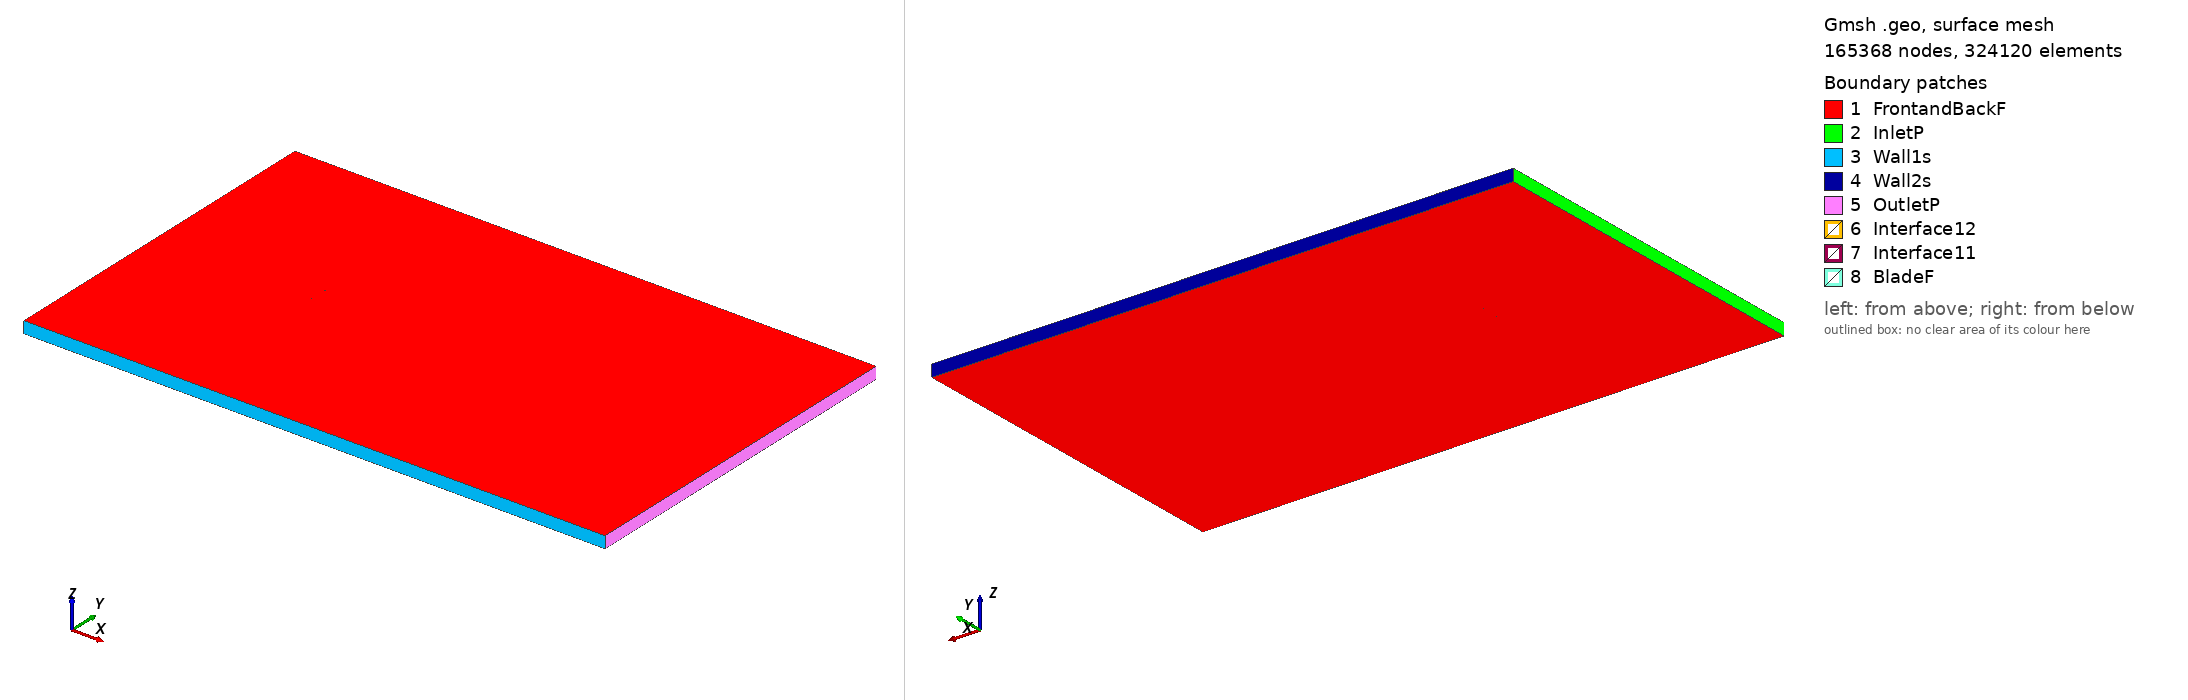

Gmsh geometry script, surface-meshed: 165368 nodes, 324120 surface elements. Boundary patches (legend numbers): 1 FrontandBackF, 2 InletP, 3 Wall1s, 4 Wall2s, 5 OutletP, 6 Interface12, 7 Interface11, 8 BladeF. Left view from above one corner, right view from below the opposite corner. Legend entries are the model's physical surfaces. The drawing asked Gmsh for element sizes between 1% and 20% of the model's largest extent; the script's own settings can give other sizes.

=== goe324_tsr_-0.84829_aoa_2.3594.geo (drawn) ===
SetFactory("OpenCASCADE");

Point(1) = {0.074986, 0.727324, 0, 1.0};
Point(2) = {0.074180, 0.727490, 0, 1.0};
Point(3) = {0.066368, 0.729194, 0, 1.0};
Point(4) = {0.050749, 0.732849, 0, 1.0};
Point(5) = {0.035144, 0.736991, 0, 1.0};
Point(6) = {0.019544, 0.741386, 0, 1.0};
Point(7) = {0.003937, 0.745450, 0, 1.0};
Point(8) = {-0.011698, 0.748432, 0, 1.0};
Point(9) = {-0.027368, 0.750000, 0, 1.0};
Point(10) = {-0.043093, 0.749386, 0, 1.0};
Point(11) = {-0.050978, 0.748153, 0, 1.0};
Point(12) = {-0.058891, 0.745852, 0, 1.0};
Point(13) = {-0.062859, 0.744159, 0, 1.0};
Point(14) = {-0.066835, 0.742185, 0, 1.0};
Point(15) = {-0.070837, 0.739222, 0, 1.0};
Point(16) = {-0.072848, 0.737261, 0, 1.0};
Point(17) = {-0.074936, 0.732285, 0, 1.0};
Point(18) = {-0.073039, 0.729662, 0, 1.0};
Point(19) = {-0.071080, 0.729440, 0, 1.0};
Point(20) = {-0.067151, 0.729515, 0, 1.0};
Point(21) = {-0.063221, 0.729566, 0, 1.0};
Point(22) = {-0.059295, 0.729597, 0, 1.0};
Point(23) = {-0.051437, 0.729706, 0, 1.0};
Point(24) = {-0.043583, 0.729667, 0, 1.0};
Point(25) = {-0.027882, 0.729370, 0, 1.0};
Point(26) = {-0.012183, 0.728980, 0, 1.0};
Point(27) = {0.003513, 0.728416, 0, 1.0};
Point(28) = {0.019206, 0.727774, 0, 1.0};
Point(29) = {0.034896, 0.727054, 0, 1.0};
Point(30) = {0.050591, 0.726491, 0, 1.0};
Point(31) = {0.066290, 0.726022, 0, 1.0};
Point(32) = {0.074138, 0.725827, 0, 1.0};
Point(33) = {0.074924, 0.725807, 0, 1.0};
Point(34) = {-0.074986, -0.727324, 0, 1.0};
Point(35) = {-0.074180, -0.727490, 0, 1.0};
Point(36) = {-0.066368, -0.729194, 0, 1.0};
Point(37) = {-0.050749, -0.732849, 0, 1.0};
Point(38) = {-0.035144, -0.736991, 0, 1.0};
Point(39) = {-0.019544, -0.741386, 0, 1.0};
Point(40) = {-0.003937, -0.745450, 0, 1.0};
Point(41) = {0.011698, -0.748432, 0, 1.0};
Point(42) = {0.027368, -0.750000, 0, 1.0};
Point(43) = {0.043093, -0.749386, 0, 1.0};
Point(44) = {0.050978, -0.748153, 0, 1.0};
Point(45) = {0.058891, -0.745852, 0, 1.0};
Point(46) = {0.062859, -0.744159, 0, 1.0};
Point(47) = {0.066835, -0.742185, 0, 1.0};
Point(48) = {0.070837, -0.739222, 0, 1.0};
Point(49) = {0.072848, -0.737261, 0, 1.0};
Point(50) = {0.074936, -0.732285, 0, 1.0};
Point(51) = {0.073039, -0.729662, 0, 1.0};
Point(52) = {0.071080, -0.729440, 0, 1.0};
Point(53) = {0.067151, -0.729515, 0, 1.0};
Point(54) = {0.063221, -0.729566, 0, 1.0};
Point(55) = {0.059295, -0.729597, 0, 1.0};
Point(56) = {0.051437, -0.729706, 0, 1.0};
Point(57) = {0.043583, -0.729667, 0, 1.0};
Point(58) = {0.027882, -0.729370, 0, 1.0};
Point(59) = {0.012183, -0.728980, 0, 1.0};
Point(60) = {-0.003513, -0.728416, 0, 1.0};
Point(61) = {-0.019206, -0.727774, 0, 1.0};
Point(62) = {-0.034896, -0.727054, 0, 1.0};
Point(63) = {-0.050591, -0.726491, 0, 1.0};
Point(64) = {-0.066290, -0.726022, 0, 1.0};
Point(65) = {-0.074138, -0.725827, 0, 1.0};
Point(66) = {-0.074924, -0.725807, 0, 1.0};

// Lines: first blade (splines 1-4)
Spline(1) = {1:33};
Spline(2) = {33,1};

// Lines: second blade (splines 5-8)
Spline(3) = {34:66};
Spline(4) = {66,34};

// Outer domain (points 20001-4 and lines)
Point(67) = {-13.50000000, -15.00000000, 0, 1.0};
Point(68) = {-13.50000000, 15.00000000, 0, 1.0};
Point(69) = {36.00000000, 15.00000000, 0, 1.0};
Point(70) = {36.00000000, -15.00000000, 0, 1.0};
Line(11) = {67, 68};
Line(12) = {68, 69};
Line(13) = {69, 70};
Line(14) = {67, 70};

// Interface (between moving and stationary domain) (circles)
Circle(9) = {0, 0, 0, 0.80000000, 0, 2*Pi};
Circle(10) = {0, 0, 0, 0.80000000, 0, 2*Pi};

// Loops collect Lines/Splines/etc (blade1, blade2, domain, first circle)
Line Loop(1) = {1:2};
Line Loop(2) = {3:4};
Line Loop(3) = {11,12,13,-14};
Line Loop(4) = {9};

// BooleanDifference cuts out the circle/interface from the domain
Plane Surface(1) = {3};
Plane Surface(2) = {4};
BooleanDifference{ Surface{1}; Delete;}{ Surface{2}; Delete;}

// This one cuts out the blades from the inner circle/interface
Line Loop(6) = {10};
Plane Surface(5) = {6};
Plane Surface(6) = {1};
Plane Surface(7) = {2};
BooleanDifference{ Surface{5}; Delete;}{ Surface{6,7}; Delete;}

// extrude to 3rd dimension
Extrude {0, 0, 1} {Surface{1}; Surface{5}; Layers{1}; Recombine;}

// Physical Surfaces are the named boundaries (patches)
Physical Surface("Interface11") = {12};
Physical Surface("Interface12") = {10};

// sides of domain
Physical Surface("InletP") = {6};
Physical Surface("OutletP") = {9};

// top and bottom of domain
Physical Surface("Wall1s") = {7};
Physical Surface("Wall2s") = {8};

// Check FrontandBackF by ensuring there is nothing in the 3rd dimension
Physical Surface("FrontandBackF") = {1,11,5,17};
Physical Surface("BladeF") = {13:16};
Physical Volume("Turbine") = {2};
Physical Volume("Farfield") = {1};

// settings for airfoil boundary layer
Field[1] = BoundaryLayer;
Field[1].EdgesList = {1:4};
Field[1].hwall_n = 1e-3;
Field[1].thickness = 1.5e-2;
Field[1].ratio = 1.05;
Field[1].Quads = 1;
BoundaryLayer Field = 1;

// control points for mesh (blade and interface)
// floor((arc length / 1.5mm)/ 2) -> Transfinite Line
Transfinite Line {1,3} = 103 Using Progression 1;
Transfinite Line {2,4} = 2 Using Progression 1;
Transfinite Line {9, 15} = 800 Using Progression 1;

// For more information on gmsh syntax, visit http://gmsh.info/doc/texinfo/gmsh.html
